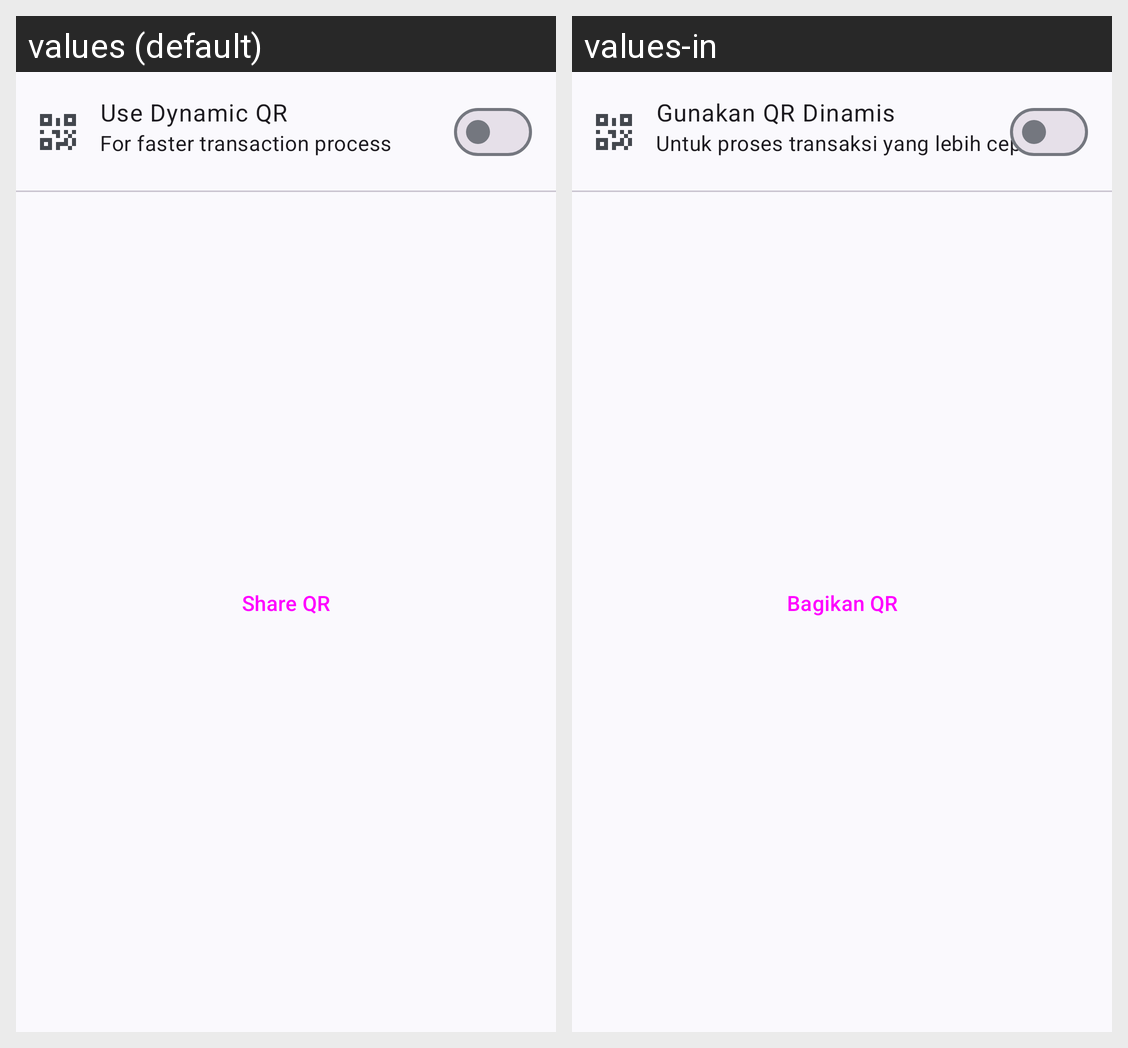

The same Android screen rendered under two of its app's locales, left to right. List the strings drawn on it with the default value and each locale's translation.
Android screen res/layout/fragment_payment.xml rendered under 2 locales, left to right: values (default), values-in. Device: Nexus 5 (rendered at 1080×1920; each locale shown at half size, 540×960, under a caption strip naming it); theme Theme.BISAMerchant.
Strings drawn on this screen, with the default value and each locale's value (text and hints the layout hard-codes, and strings that could not be matched under every locale, appear in the picture but are not listed):

qr_title_text
  values: Use Dynamic QR
  values-in: Gunakan QR Dinamis

qr_label_text
  values: For faster transaction process
  values-in: Untuk proses transaksi yang lebih cepat

share_qr
  values: Share QR
  values-in: Bagikan QR
